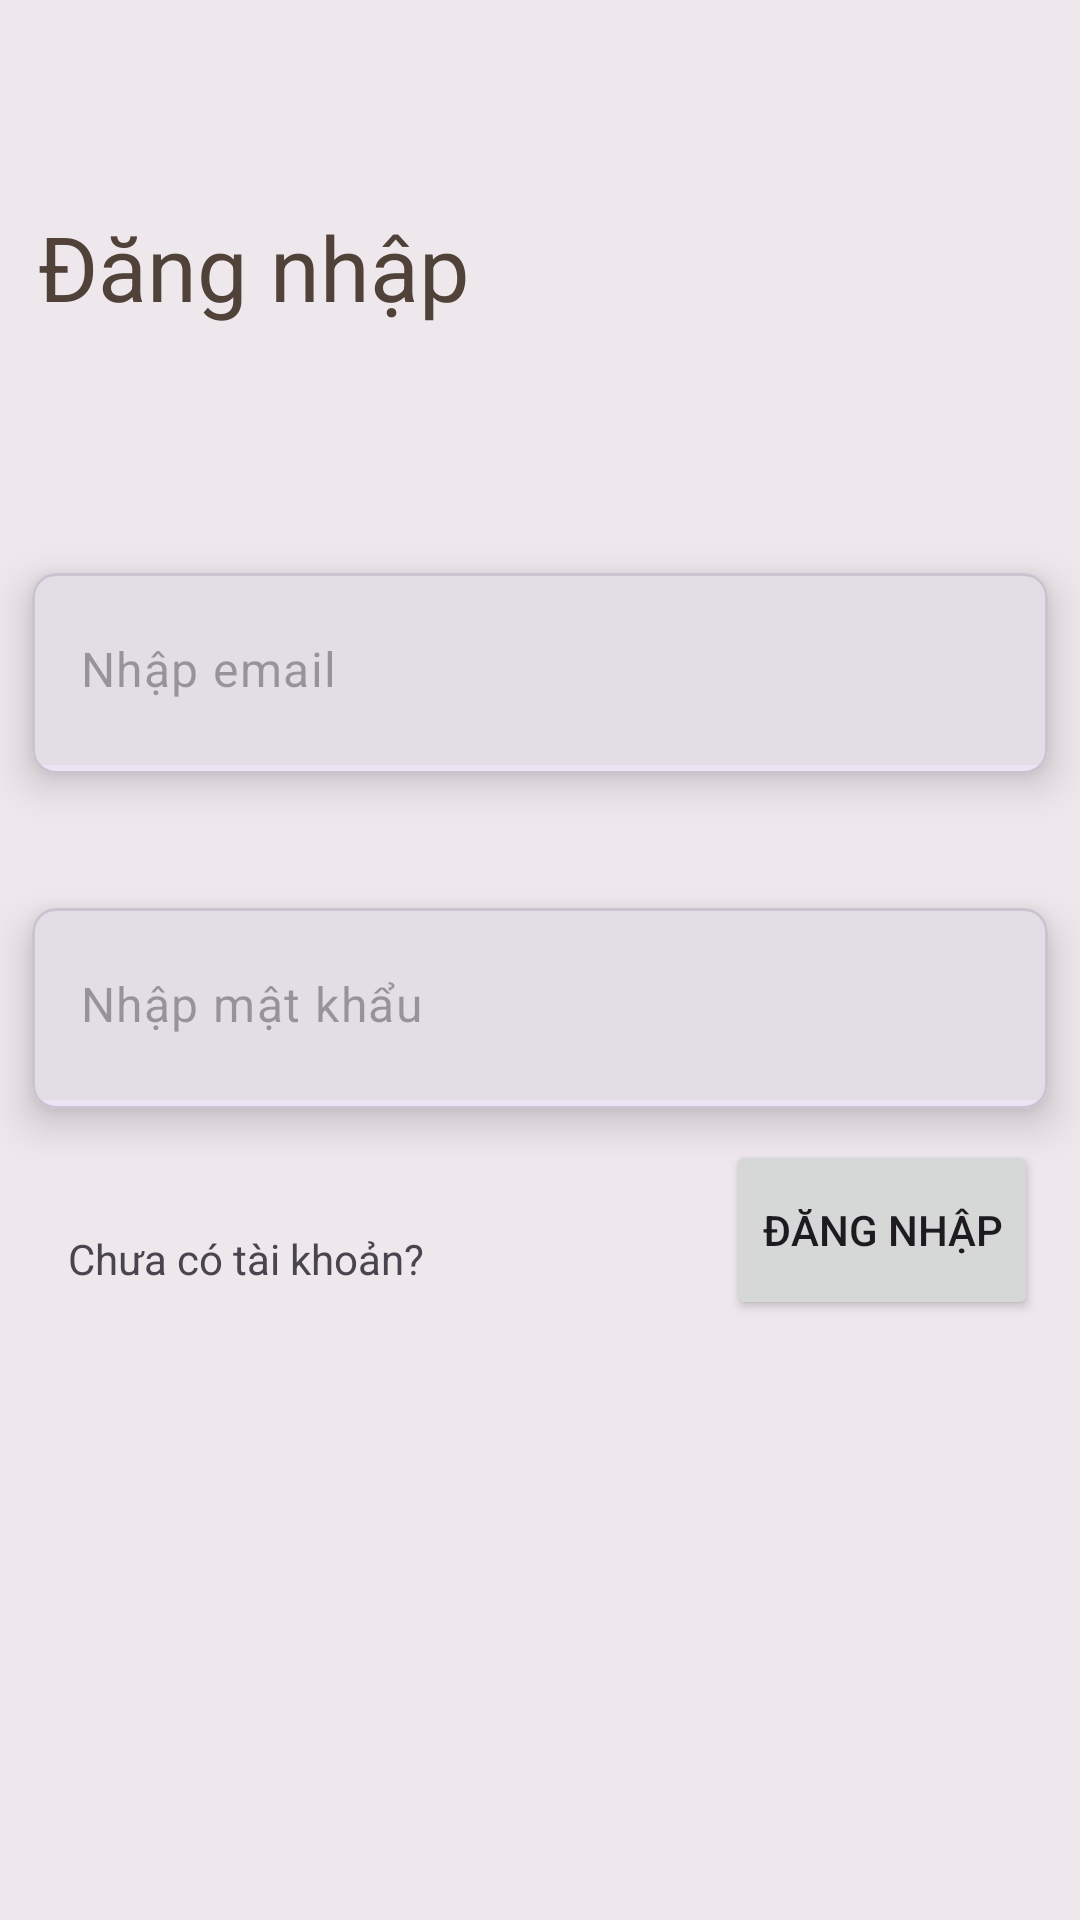

Reconstruct the res/layout file that produces this screen, plus the resources it refers to.
<!-- AndroidManifest.xml: application theme Theme.Planner_v2 -->
<!-- res/layout/fragment_signin.xml -->
<?xml version="1.0" encoding="utf-8"?>
<androidx.constraintlayout.widget.ConstraintLayout xmlns:android="http://schemas.android.com/apk/res/android"
    xmlns:tools="http://schemas.android.com/tools"
    android:layout_width="match_parent"
    android:layout_height="match_parent"
    xmlns:app="http://schemas.android.com/apk/res-auto"
    android:background="#eee7ec"
    tools:context=".fragments.SigninFragment">

    <TextView
        android:id="@+id/textView"
        android:layout_width="157dp"
        android:layout_height="53dp"
        android:text="@string/sign_in"
        android:textColor="#514239"

        android:textSize="30sp"
        app:layout_constraintBottom_toBottomOf="parent"
        app:layout_constraintEnd_toEndOf="parent"
        app:layout_constraintHorizontal_bias="0.062"
        app:layout_constraintStart_toStartOf="parent"
        app:layout_constraintTop_toTopOf="parent"
        app:layout_constraintVertical_bias="0.117" />

    <com.google.android.material.card.MaterialCardView
        android:id="@+id/materialCardView1"
        android:layout_width="wrap_content"
        android:layout_height="wrap_content"
        android:layout_marginTop="50dp"
        app:cardCornerRadius="8dp"
        app:cardElevation="8dp"
        app:cardUseCompatPadding="true"
        app:layout_constraintBottom_toBottomOf="parent"
        app:layout_constraintEnd_toEndOf="parent"
        app:layout_constraintHorizontal_bias="0.0"
        app:layout_constraintStart_toStartOf="parent"
        app:layout_constraintTop_toTopOf="parent"
        app:layout_constraintVertical_bias="0.256">

        <com.google.android.material.textfield.TextInputLayout
            android:layout_width="wrap_content"
            android:layout_height="67dp"
            app:boxBackgroundColor="#e3dee6"
            app:boxStrokeWidth="0dp"
            app:boxStrokeWidthFocused="0dp"
            app:hintEnabled="false">

            <com.google.android.material.textfield.TextInputEditText
                android:id="@+id/emailEt"
                android:layout_width="381dp"
                android:layout_height="64dp"
                android:hint="Nhập email"
                tools:layout_editor_absoluteX="11dp"
                tools:layout_editor_absoluteY="84dp">

            </com.google.android.material.textfield.TextInputEditText>

        </com.google.android.material.textfield.TextInputLayout>


    </com.google.android.material.card.MaterialCardView>





    <com.google.android.material.card.MaterialCardView
        android:id="@+id/materialCardView2"
        android:layout_width="wrap_content"
        android:layout_height="wrap_content"
        android:layout_marginTop="200dp"
        app:cardCornerRadius="8dp"
        app:cardElevation="8dp"
        app:cardUseCompatPadding="true"
        app:layout_constraintBottom_toBottomOf="parent"
        app:layout_constraintEnd_toEndOf="parent"
        app:layout_constraintHorizontal_bias="0.0"
        app:layout_constraintStart_toStartOf="parent"
        app:layout_constraintTop_toTopOf="parent"
        app:layout_constraintVertical_bias="0.256">

        <com.google.android.material.textfield.TextInputLayout
            android:layout_width="wrap_content"
            android:layout_height="67dp"
            app:boxBackgroundColor="#e3dee6"
            app:boxStrokeWidth="0dp"
            app:boxStrokeWidthFocused="0dp"
            app:hintEnabled="false"
            app:passwordToggleEnabled="true">


            <com.google.android.material.textfield.TextInputEditText
                android:id="@+id/passEt"
                android:layout_width="384dp"
                android:layout_height="64dp"
                android:hint="@string/pass"
                tools:layout_editor_absoluteX="11dp"
                tools:layout_editor_absoluteY="84dp">


            </com.google.android.material.textfield.TextInputEditText>

        </com.google.android.material.textfield.TextInputLayout>


    </com.google.android.material.card.MaterialCardView>


    <Button
        android:id="@+id/nextBtn"
        android:layout_width="wrap_content"
        android:layout_height="60dp"
        android:text="Đăng nhập"
        app:layout_constraintBottom_toBottomOf="parent"
        app:layout_constraintEnd_toEndOf="parent"
        app:layout_constraintHorizontal_bias="0.945"
        app:layout_constraintStart_toStartOf="parent"
        app:layout_constraintTop_toTopOf="parent"
        app:layout_constraintVertical_bias="0.655" />

    <TextView
        android:id="@+id/textViewSignUp"
        android:layout_width="wrap_content"
        android:layout_height="wrap_content"
        android:text="Chưa có tài khoản?"
        app:layout_constraintBottom_toBottomOf="parent"
        app:layout_constraintEnd_toEndOf="parent"
        app:layout_constraintHorizontal_bias="0.094"
        app:layout_constraintStart_toStartOf="parent"
        app:layout_constraintTop_toTopOf="parent"
        app:layout_constraintVertical_bias="0.66" />

</androidx.constraintlayout.widget.ConstraintLayout>
<!-- resources referenced by this layout -->
<resources>
  <string name="pass">Nhập mật khẩu</string>
  <string name="sign_in">Đăng nhập</string>
  <style name="Theme.Planner_v2" parent="Base.Theme.Planner_v2" />
  <style name="Base.Theme.Planner_v2" parent="Theme.Material3.DayNight.NoActionBar">
          
          
      </style>
</resources>
